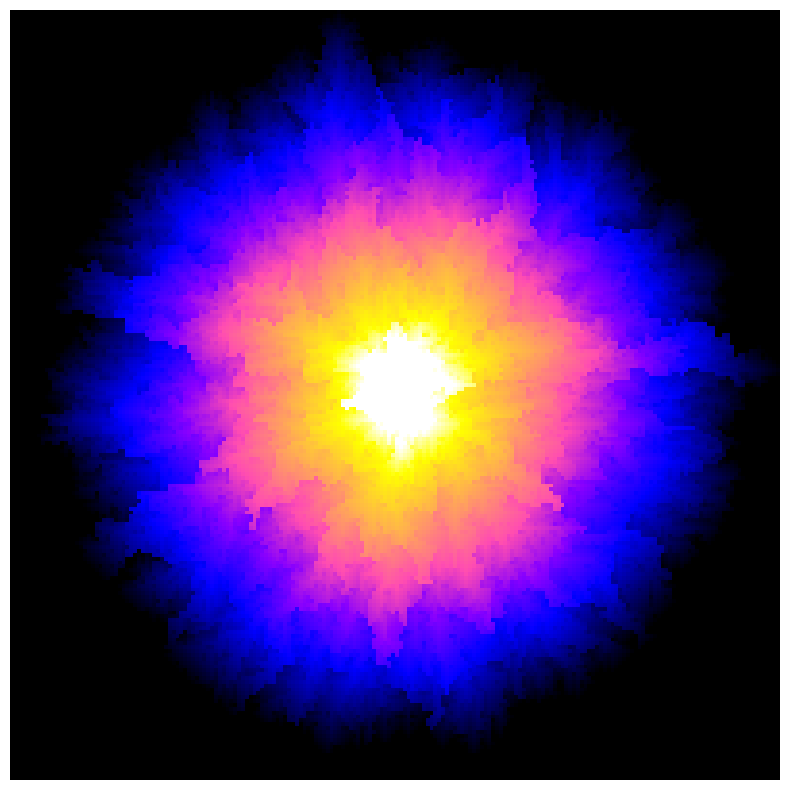

Write Python code to recreate this figure.
import numpy as np
import random
import matplotlib.pyplot as plt

shape = (200, 200)
random.seed(11)

distance   = np.zeros(shape, dtype = np.int64)

##### Maze creation functions

def acceptable(c):
    i, j = c
    return  (0 <= i < shape[0]) and (0 <= j < shape[0]) and (distance[i,j] == 0)

def get_edges(p):
    candidates = [(p[0] + di, p[1] + dj) for di in (-1,0,1) for dj in (-1,0,1) if di*dj == 0]
    candidates = [c for c in candidates if acceptable(c)]
    return candidates

##### Prim's Algorithm

p = (100, 100)
distance[*p] = 1
edges = []
for e in get_edges(p):
    edges.append((p, e))

while len(edges) > 0:
    p, e = random.choice(edges)
    edges.remove((p, e))
    if distance[*e] == 0:
        distance[*e] = distance[*p] + 1
        for f in get_edges(e):
            edges.append((e, f))
    
##### Do the plotting

fig, ax = plt.subplots(1,1, figsize = (10, 10))
ax.axis('off')
ax.imshow(distance.T, cmap = 'gnuplot2_r', interpolation = 'none', origin = 'lower', vmin = 20, vmax = 140)
plt.savefig('MIB0039_PrimDistance.png', dpi = fig.dpi, bbox_inches='tight', pad_inches = 0)
